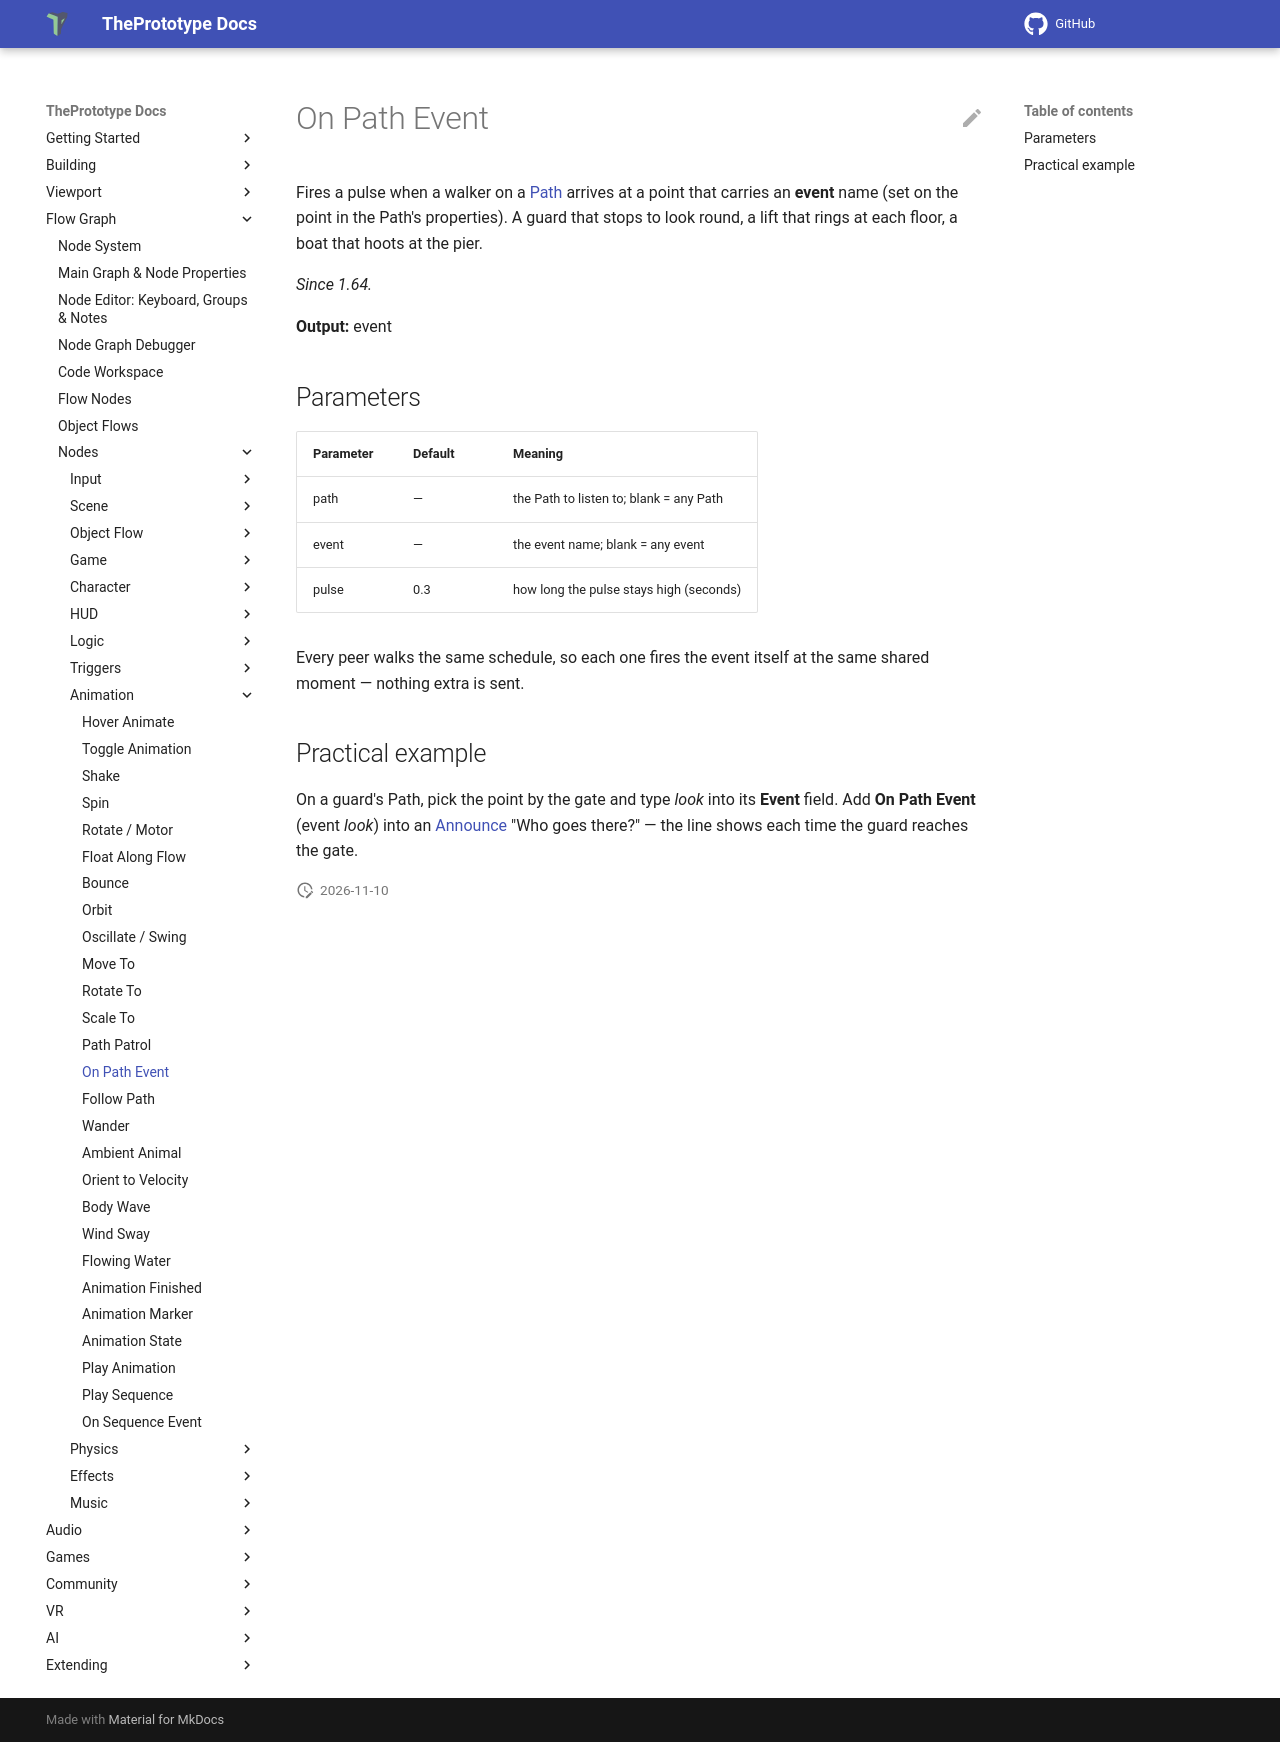

repository: theprototype-app/docs · page: nodes/onpathevent/index.html · generator: mkdocs

# On Path Event

Fires a pulse when a walker on a [Path](../paths.md) arrives at a point that carries an **event** name (set on the point
in the Path's properties). A guard that stops to look round, a lift that rings at each floor, a boat that hoots at the
pier.

*Since 1.64.*

**Output:** event

## Parameters

| Parameter | Default | Meaning |
|---|---|---|
| path | — | the Path to listen to; blank = any Path |
| event | — | the event name; blank = any event |
| pulse | 0.3 | how long the pulse stays high (seconds) |

Every peer walks the same schedule, so each one fires the event itself at the same shared moment — nothing extra is
sent.

## Practical example

On a guard's Path, pick the point by the gate and type *look* into its **Event** field. Add **On Path Event** (event
*look*) into an [Announce](announce.md) "Who goes there?" — the line shows each time the guard reaches the gate.
